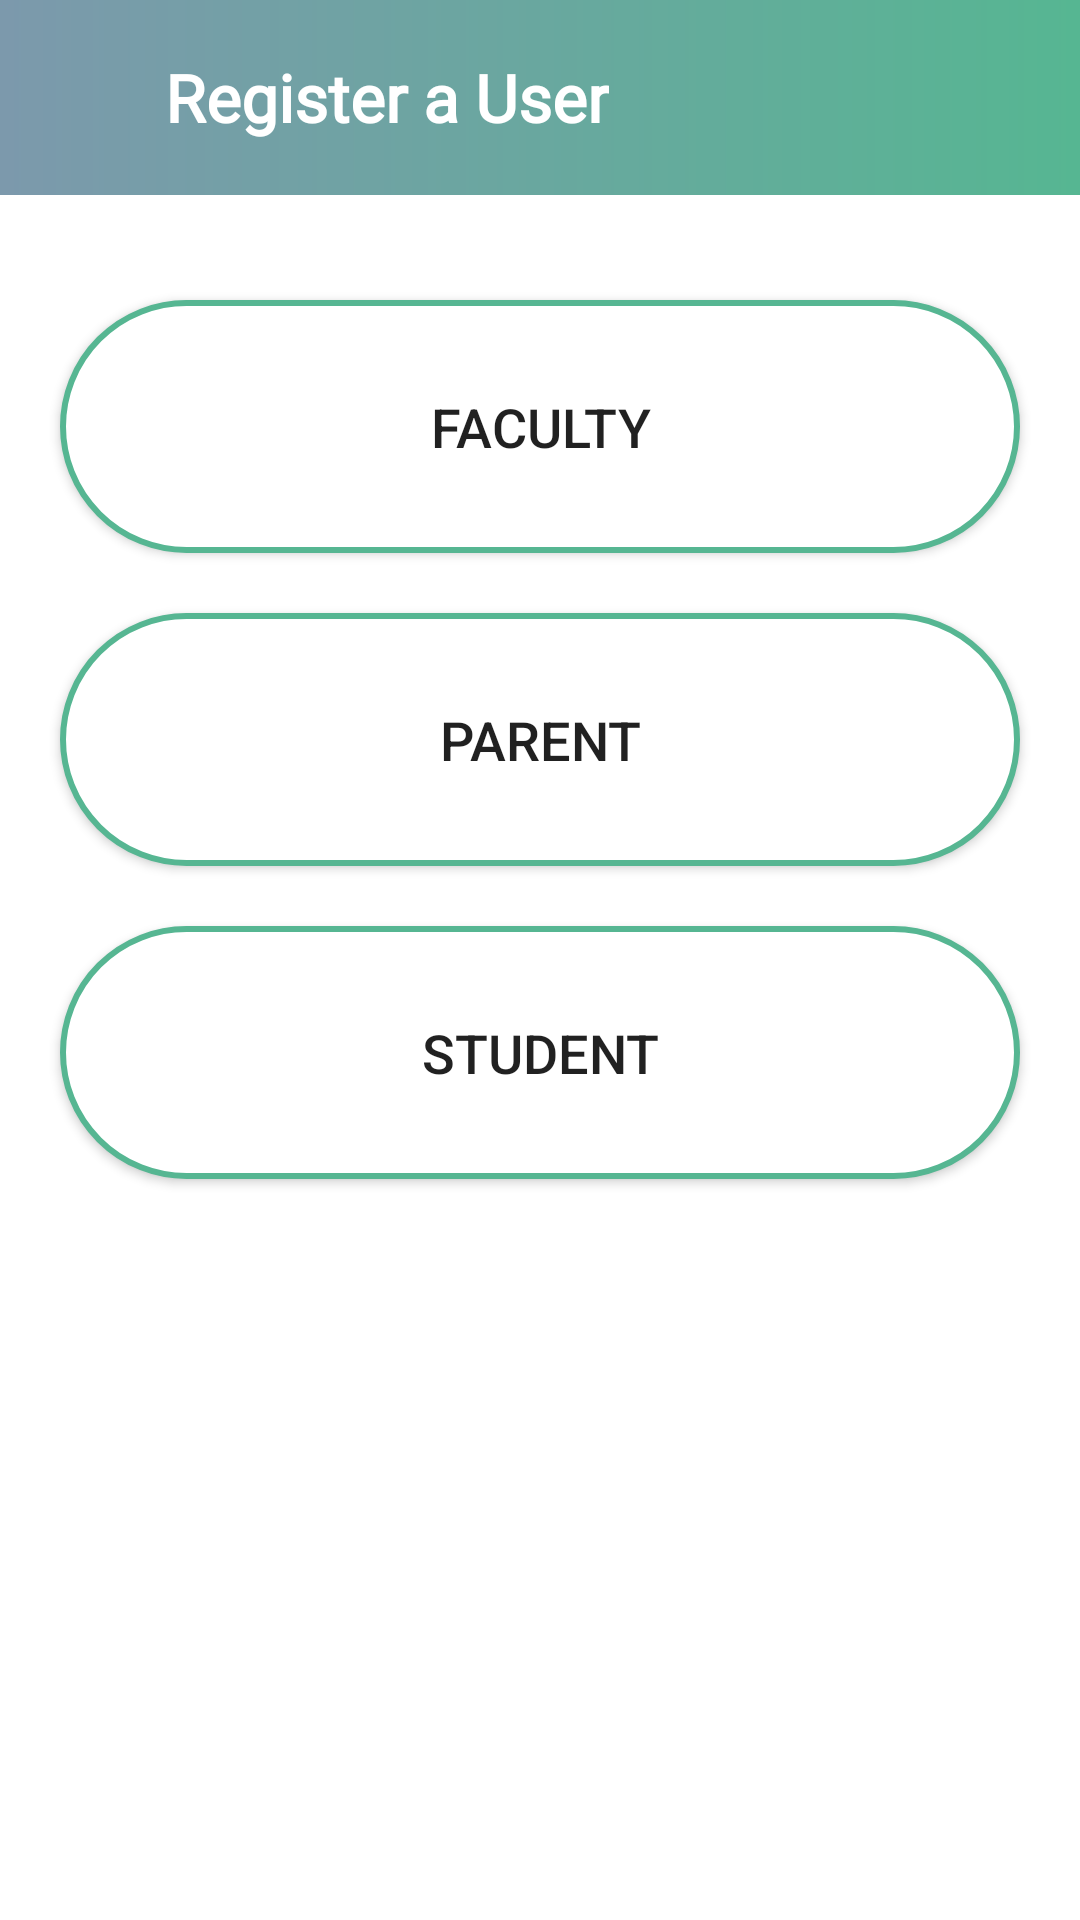

Layout XML and referenced resources for this Android screen:
<!-- AndroidManifest.xml: application theme Theme.ParentsConnect -->
<!-- res/layout/activity_admin_add_user.xml -->
<?xml version="1.0" encoding="utf-8"?>
<androidx.constraintlayout.widget.ConstraintLayout xmlns:android="http://schemas.android.com/apk/res/android"
    xmlns:app="http://schemas.android.com/apk/res-auto"
    xmlns:tools="http://schemas.android.com/tools"
    android:layout_width="match_parent"
    android:layout_height="match_parent"
    tools:context=".AdminAddUserActivity">

    <LinearLayout
        android:id="@+id/linearLayoutAddU"
        android:layout_width="match_parent"
        android:layout_height="wrap_content"
        android:background="@drawable/gradient"
        android:orientation="horizontal"
        android:paddingVertical="15dp"
        app:layout_constraintEnd_toEndOf="parent"
        app:layout_constraintStart_toStartOf="parent"
        app:layout_constraintTop_toTopOf="parent">

        <ImageView
            android:id="@+id/backBtnAddU"
            android:layout_width="35dp"
            android:layout_height="35dp"
            android:background="@drawable/ic_arrow_left"
            android:backgroundTint="@color/white" />

        <TextView
            android:layout_width="wrap_content"
            android:layout_height="wrap_content"
            android:text="Register a User"
            android:layout_gravity="center_vertical"
            android:layout_marginStart="20dp"
            android:fontFamily="@font/montserrat"
            android:textColor="@color/white"
            android:textSize="22sp"
            android:textStyle="bold" />

    </LinearLayout>

    <android.widget.Button
        android:id="@+id/add_faculty_btn"
        android:layout_width="match_parent"
        android:layout_height="wrap_content"
        android:layout_marginTop="35dp"
        android:text="Faculty"
        android:textSize="18sp"
        android:background="@drawable/rounded_corners_bg"
        android:paddingVertical="30dp"
        android:layout_marginHorizontal="20dp"
        app:layout_constraintEnd_toEndOf="parent"
        app:layout_constraintStart_toStartOf="parent"
        app:layout_constraintTop_toBottomOf="@id/linearLayoutAddU" />

    <android.widget.Button
        android:id="@+id/add_parent_btn"
        android:layout_width="match_parent"
        android:layout_height="wrap_content"
        android:layout_marginTop="20dp"
        android:text="Parent"
        android:textSize="18sp"
        android:background="@drawable/rounded_corners_bg"
        android:paddingVertical="30dp"
        android:layout_marginHorizontal="20dp"
        app:layout_constraintEnd_toEndOf="parent"
        app:layout_constraintStart_toStartOf="parent"
        app:layout_constraintTop_toBottomOf="@+id/add_faculty_btn" />

    <android.widget.Button
        android:id="@+id/add_student_btn"
        android:layout_width="match_parent"
        android:layout_height="wrap_content"
        android:layout_marginTop="20dp"
        android:text="Student"
        android:textSize="18sp"
        android:background="@drawable/rounded_corners_bg"
        android:paddingVertical="30dp"
        android:layout_marginHorizontal="20dp"
        app:layout_constraintEnd_toEndOf="parent"
        app:layout_constraintStart_toStartOf="parent"
        app:layout_constraintTop_toBottomOf="@+id/add_parent_btn" />

    






















































































































































</androidx.constraintlayout.widget.ConstraintLayout>
<!-- resources referenced by this layout -->
<resources>
  <color name="base">#FFEFEF</color>
  <color name="white">#FFFFFFFF</color>
  <!-- drawable gradient (drawable) -->
  <?xml version="1.0" encoding="utf-8"?>
  <shape xmlns:android="http://schemas.android.com/apk/res/android">
      <gradient
          android:startColor="@color/primary"
          android:endColor="@color/secondary" />
  </shape>
  <!-- drawable ic_baseline_lock_24 (drawable) -->
  <vector
      android:height="24dp"
      android:tint="@color/primary"
      android:viewportHeight="24"
      android:viewportWidth="24"
      android:width="24dp"
      xmlns:android="http://schemas.android.com/apk/res/android">
      <path android:fillColor="@android:color/white" android:pathData="M18,8h-1L17,6c0,-2.76 -2.24,-5 -5,-5S7,3.24 7,6v2L6,8c-1.1,0 -2,0.9 -2,2v10c0,1.1 0.9,2 2,2h12c1.1,0 2,-0.9 2,-2L20,10c0,-1.1 -0.9,-2 -2,-2zM12,17c-1.1,0 -2,-0.9 -2,-2s0.9,-2 2,-2 2,0.9 2,2 -0.9,2 -2,2zM15.1,8L8.9,8L8.9,6c0,-1.71 1.39,-3.1 3.1,-3.1 1.71,0 3.1,1.39 3.1,3.1v2z"/>
  </vector>
  <!-- drawable rounded_corners_bg (drawable) -->
  <?xml version="1.0" encoding="utf-8"?>
  <shape
      xmlns:android="http://schemas.android.com/apk/res/android"
      android:shape="rectangle">
      <solid android:color="@color/white" />
      <corners android:radius="250dp" />
      <stroke android:color="@color/secondary" android:width="2dp" />
  </shape>
  <string name="email_or_username">Email or username</string>
  <string name="first_name">First Name</string>
  <string name="last_name">Last Name</string>
  <string name="password">Password</string>
  <style name="ButtonPurple">
          <item name="android:backgroundTint">@color/primary</item>
          <item name="android:fontFamily">@font/montserrat</item>
          <item name="android:textColor">@color/white</item>
          <item name="android:textSize">14sp</item>
          <item name="android:textStyle">bold</item>
      </style>
  <style name="TextInputLayout" parent="Widget.MaterialComponents.TextInputLayout.FilledBox">
          <item name="android:textColorHint">@color/accent</item>
          <item name="hintTextColor">@color/accent</item>
          <item name="startIconTint">@color/accent</item>
          <item name="boxStrokeWidth">0dp</item>
          <item name="boxStrokeWidthFocused">0dp</item>
          <item name="android:fontFamily">@font/montserrat</item>
      </style>
  <style name="Theme.ParentsConnect" parent="Theme.MaterialComponents.DayNight.NoActionBar">
          
  
          <item name="colorPrimary">@color/primary</item>
          <item name="colorPrimaryVariant">@color/primaryVariant</item>
          <item name="colorOnPrimary">@color/white</item>
          
          <item name="colorSecondary">@color/secondary</item>
          <item name="colorSecondaryVariant">@color/teal_700</item>
          <item name="colorOnSecondary">@color/black</item>
          
          <item name="android:statusBarColor" tools:targetApi="l">?attr/colorPrimaryVariant</item>
          
      </style>
  <color name="primary">#7C99AC</color>
  <color name="secondary">#56B692</color>
  <color name="accent">#4B4453</color>
  <color name="primaryVariant">#A9BFD1</color>
  <color name="teal_700">#FF018786</color>
  <color name="black">#FF000000</color>
</resources>
